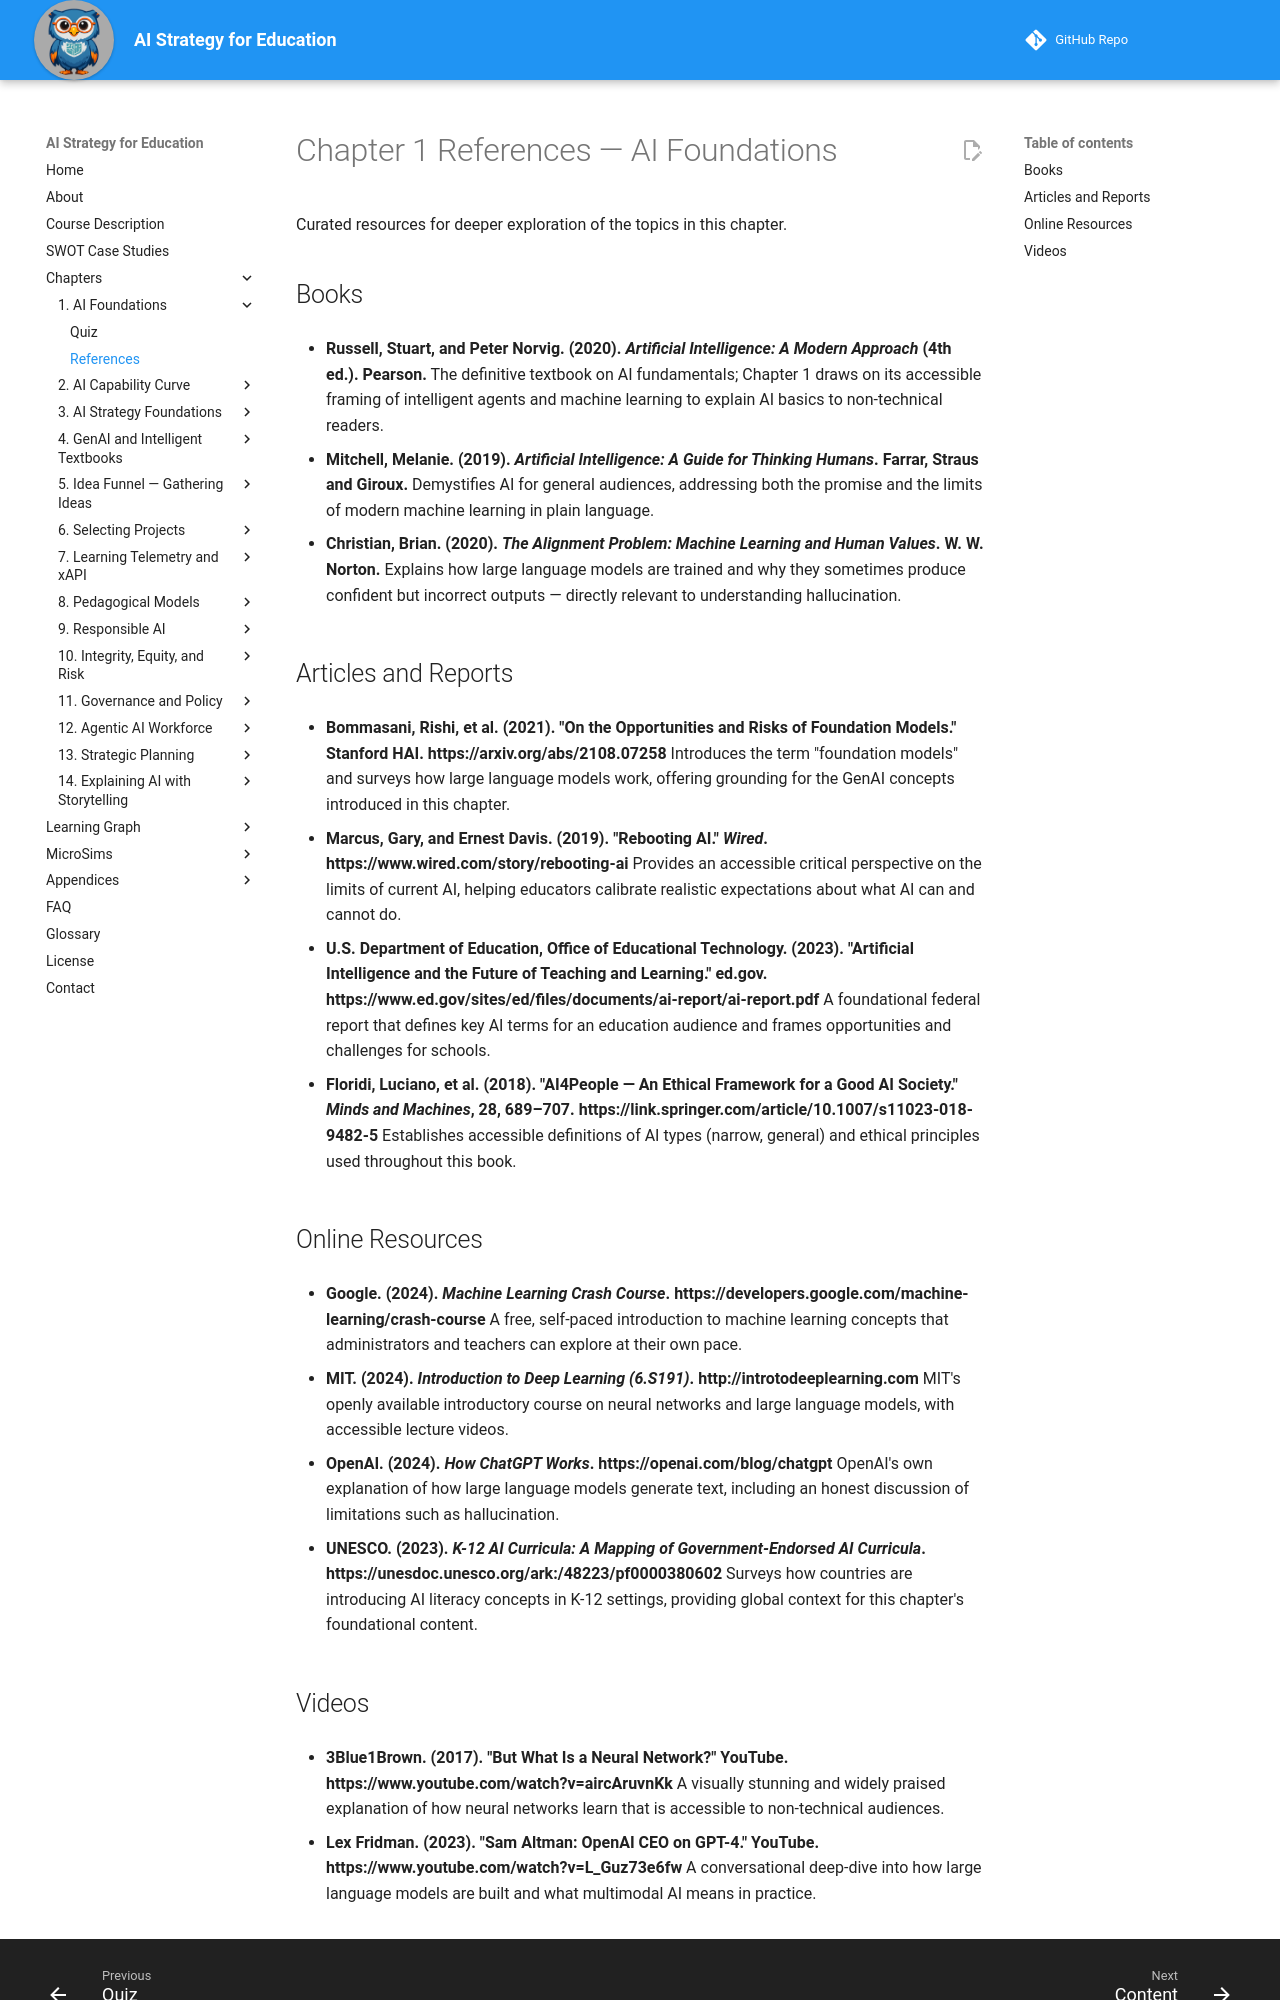

repository: dmccreary/ai-strategy-for-education · page: chapters/01-ai-foundations/references/index.html · generator: mkdocs

---
title: "Chapter 1 References — AI Foundations"
description: "Curated references for Chapter 1 of AI Strategy for Education."
---

# Chapter 1 References — AI Foundations

Curated resources for deeper exploration of the topics in this chapter.

## Books

- **Russell, Stuart, and Peter Norvig. (2020). *Artificial Intelligence: A Modern Approach* (4th ed.). Pearson.**
  The definitive textbook on AI fundamentals; Chapter 1 draws on its accessible framing of intelligent agents and machine learning to explain AI basics to non-technical readers.

- **Mitchell, Melanie. (2019). *Artificial Intelligence: A Guide for Thinking Humans*. Farrar, Straus and Giroux.**
  Demystifies AI for general audiences, addressing both the promise and the limits of modern machine learning in plain language.

- **Christian, Brian. (2020). *The Alignment Problem: Machine Learning and Human Values*. W. W. Norton.**
  Explains how large language models are trained and why they sometimes produce confident but incorrect outputs — directly relevant to understanding hallucination.

## Articles and Reports

- **Bommasani, Rishi, et al. (2021). "On the Opportunities and Risks of Foundation Models." Stanford HAI. https://arxiv.org/abs/2108.07258**
  Introduces the term "foundation models" and surveys how large language models work, offering grounding for the GenAI concepts introduced in this chapter.

- **Marcus, Gary, and Ernest Davis. (2019). "Rebooting AI." *Wired*. https://www.wired.com/story/rebooting-ai**
  Provides an accessible critical perspective on the limits of current AI, helping educators calibrate realistic expectations about what AI can and cannot do.

- **U.S. Department of Education, Office of Educational Technology. (2023). "Artificial Intelligence and the Future of Teaching and Learning." ed.gov. https://www.ed.gov/sites/ed/files/documents/ai-report/ai-report.pdf**
  A foundational federal report that defines key AI terms for an education audience and frames opportunities and challenges for schools.

- **Floridi, Luciano, et al. (2018). "AI4People — An Ethical Framework for a Good AI Society." *Minds and Machines*, 28, 689–707. https://link.springer.com/article/10.1007/s11023-018-9482-5**
  Establishes accessible definitions of AI types (narrow, general) and ethical principles used throughout this book.

## Online Resources

- **Google. (2024). *Machine Learning Crash Course*. https://developers.google.com/machine-learning/crash-course**
  A free, self-paced introduction to machine learning concepts that administrators and teachers can explore at their own pace.

- **MIT. (2024). *Introduction to Deep Learning (6.S191)*. http://introtodeeplearning.com**
  MIT's openly available introductory course on neural networks and large language models, with accessible lecture videos.

- **OpenAI. (2024). *How ChatGPT Works*. https://openai.com/blog/chatgpt**
  OpenAI's own explanation of how large language models generate text, including an honest discussion of limitations such as hallucination.

- **UNESCO. (2023). *K-12 AI Curricula: A Mapping of Government-Endorsed AI Curricula*. https://unesdoc.unesco.org/ark:/48223/pf0000380602**
  Surveys how countries are introducing AI literacy concepts in K-12 settings, providing global context for this chapter's foundational content.
